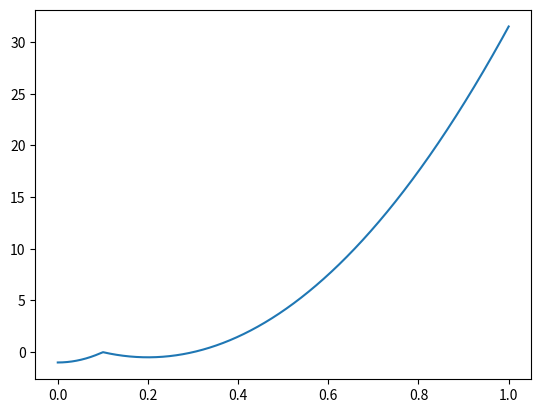

This figure's Python source:
import matplotlib.pyplot as plt
import numpy as np

r = np.linspace(0, 1, 10000)

a = 0.1
b = 2*a

e1 = 1
e2 = 0.5

E = np.zeros_like(r)

E = -e2*np.exp(-(r-b)**2/(b-a)**2)
E[r<b] = (r[r<b]-b)**2/((b-a)**2)*e2 - e2

E = (r-b)**2/((b-a)**2)*e2 - e2

E[r<a] = r[r<a]**2/a**2 - e1

plt.plot(r, E)

plt.show()